Run: headless pygame with SDL's dummy video driver; simulated clock (each Clock.tick advances the game by its frame time, no real sleeping); random seed 0; keys injected as events and as key.get_pressed() state; no mouse input.
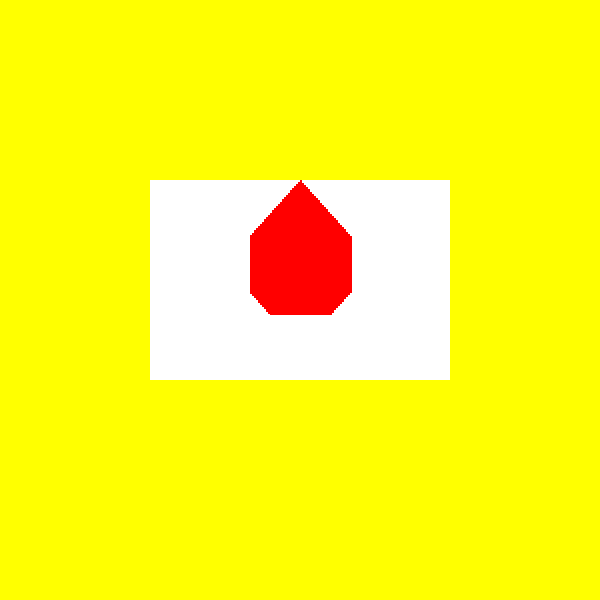
Frame 1 of 4 · flips 1–60 · no input
Frame 2 of 4 · flips 61–180 · tapped SPACE, RETURN · held RIGHT (→), D · screen unchanged from frame 1, image omitted
Frame 3 of 4 · flips 181–300 · held DOWN (↓), S · screen unchanged from frame 2, image omitted
Frame 4 of 4 · flips 301–420 · held LEFT (←), A, UP (↑), W · screen unchanged from frame 3, image omitted

The pygame program that drew these frames:

import pygame as pg

pg.init()
win = pg.display.set_mode((600, 600))
pg.display.set_caption("Second Game")

ZOLTY = (255, 255, 0)
ZIELONY = (0, 255, 0)


surf = pg.Surface((150, 180))
pg.draw.rect(surf, (255,255,255), (0,0, 150, 180))
pg.draw.polygon(surf, (255,0,0), ((75,0),(100,50),(100,100),(90,120),(60,120),(50,100),(50,50)))
surf2= pg.transform.rotate(surf, 5)
forskewing = pg.Surface((150,180))
pg.draw.rect(forskewing,(0,0,0), (0,0,150,180))
pg.draw.polygon(forskewing,(255,255,255), ((0,0),(140,0),(150,180),(10,180)))
forskewing.blit(surf2,(0,0))
pg.draw.polygon(forskewing,ZIELONY, ((0,0), (0,180), (15,180)))
pg.draw.polygon(forskewing,ZIELONY, ((135,0), (150,0), (150,180)))
forskewing.set_colorkey(ZIELONY, 1)
forskewing2 =pg.Surface((150,180))
pg.draw.rect(forskewing2,(0,0,0), (0,0,150,180))
forskewing2.blit(surf2,(0,0))
pg.draw.polygon(forskewing2,ZIELONY, ((0,0), (150,0), (150,20)))
pg.draw.polygon(forskewing2,ZIELONY, ((0,160), (0,180), (150,180)))
forskewing2.set_colorkey(ZIELONY,1)

imageForEdit  = surf

normalImage=pg.transform.scale(imageForEdit,(400,250))
normalImageSkewed = pg.transform.scale(forskewing,(400,250))
normalImageSkewed2 = pg.transform.scale(forskewing2,(400,250))
image01 = pg.transform.scale(imageForEdit,(300,200))
imageo22 =  pg.transform.rotate(forskewing,320)
image02 = pg.transform.scale(imageo22,(500,400))
image031 = pg.transform.rotate(normalImage, 180)
image03 = pg.transform.scale(image031, (200,300))
image04 = normalImageSkewed
imagee05 = pg.transform.scale(normalImage, (300,100))
image06 = pg.transform.rotate(normalImageSkewed,(270))
image07 = pg.transform.flip(image03,1,0)
image081 =pg.transform.scale(forskewing, (400,100))
image082 =pg.transform.rotate(image081, 330)
image091 = pg.transform.flip(normalImageSkewed2,1,1)
image09 = pg.transform.scale(image091, (200,300))
addimage=image01;
x = 150
y = 180
#optionalrect1=pg.draw.rect(win,ZOLTY,(0,0,0,0))
#optionalrect2=pg.draw.rect(win,ZOLTY,(0,0,0,0))

run = True
while run:
    for event in pg.event.get():
        if event.type == pg.QUIT:
            run = False
        if event.type == pg.KEYDOWN:
            if event.key == pg.K_1:
                x = 150
                y = 180
                addimage=image01
            if event.key == pg.K_2:
                x=60
                y=100
                addimage=image02
            if event.key == pg.K_3:
                x=200
                y=100
                addimage=image03
            if event.key ==pg.K_4:
                x=120
                y=180
                addimage=image04
            if event.key ==pg.K_5:
                x=150
                y=0
                addimage=imagee05
            if event.key == pg.K_6:
                x=180
                y=100
                addimage=image06
            if event.key == pg.K_7:
                x=200
                y=100
                addimage=image07
            if event.key ==pg.K_8:
                x=100
                y=300
                addimage=image082
            if event.key ==pg.K_9: 
                x=400
                y=200  
                addimage=image09

    pg.draw.rect(win, ZOLTY,(0,0,600,600))
    win.blit(addimage,(x,y))
  
    pg.display.update()
